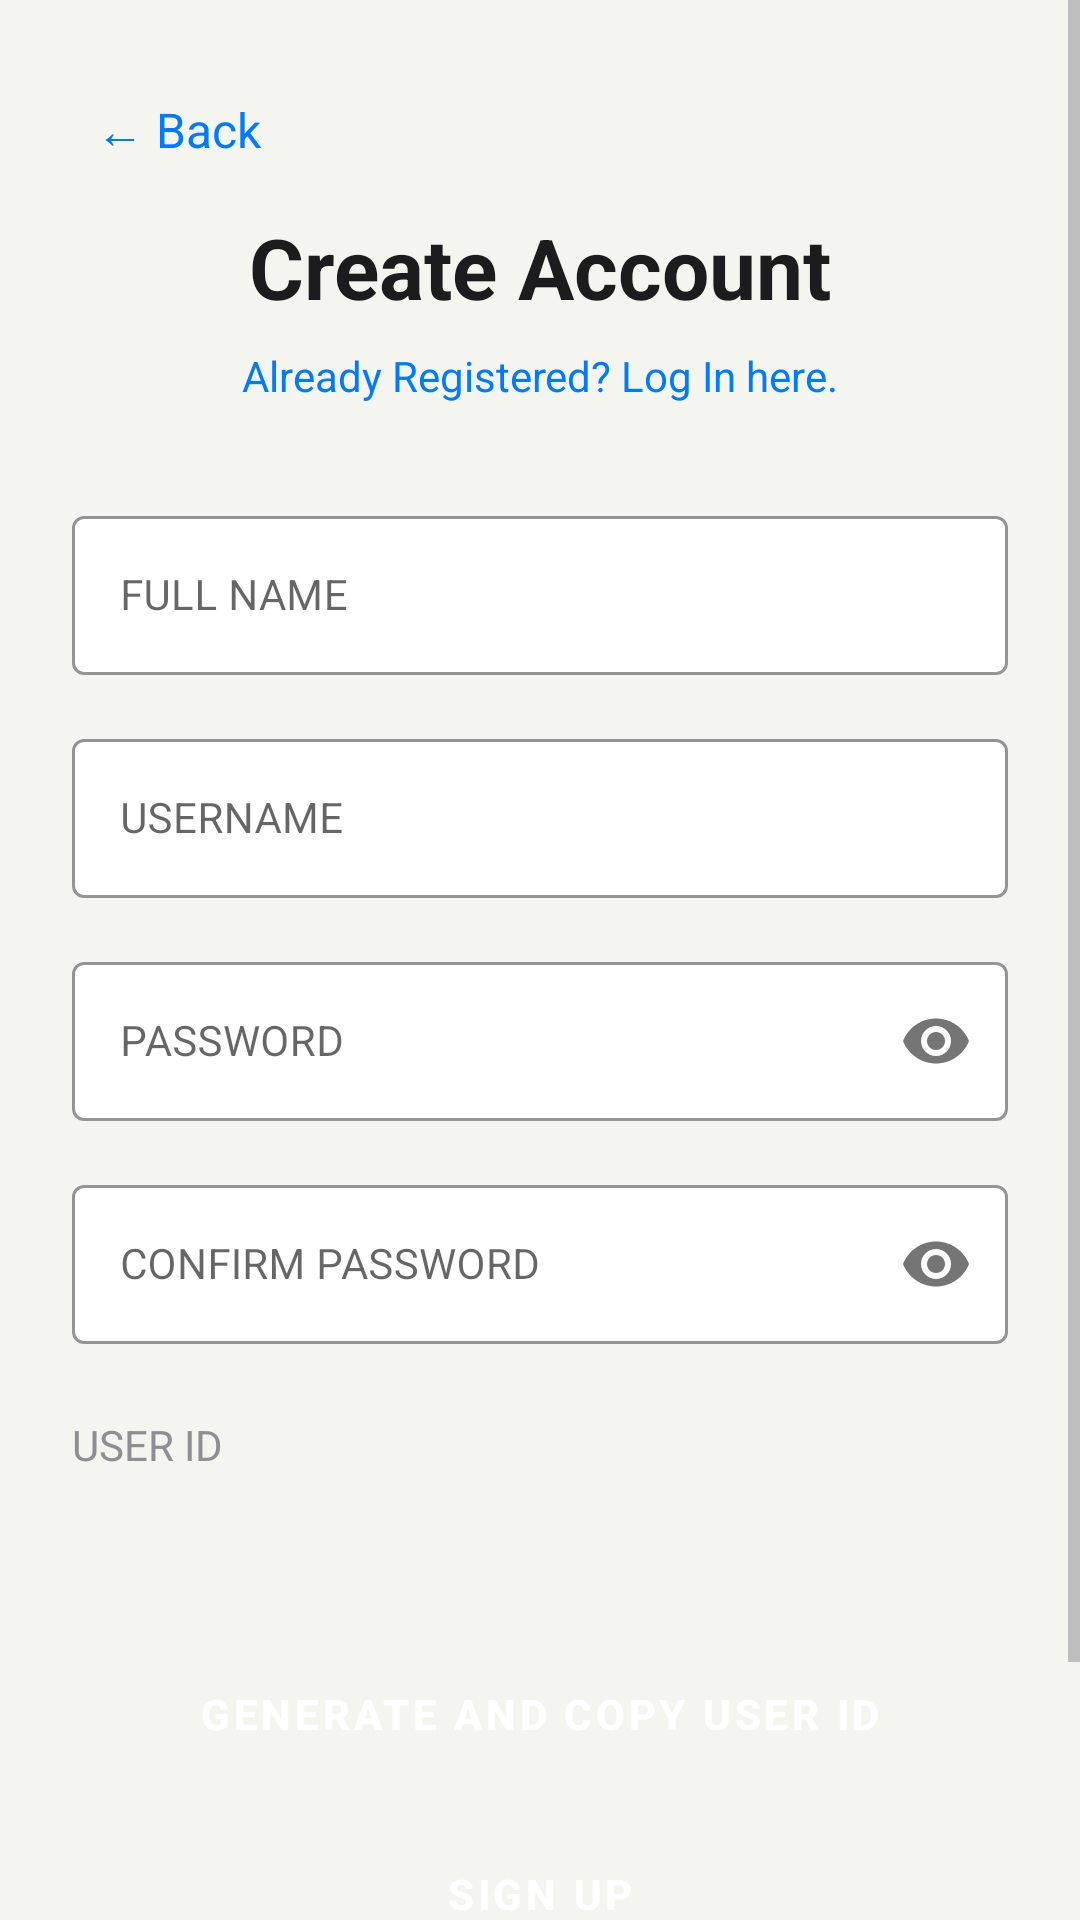

Write the Android layout XML for this screen, with the resource values it uses.
<!-- AndroidManifest.xml: application theme Theme.HarmonieBudget -->
<!-- res/layout/activity_register.xml -->
<?xml version="1.0" encoding="utf-8"?>
<ScrollView
    xmlns:android="http://schemas.android.com/apk/res/android"
    xmlns:app="http://schemas.android.com/apk/res-auto"
    android:layout_width="match_parent"
    android:layout_height="match_parent"
    android:fillViewport="true"
    android:scrollbars="vertical"
    android:background="@color/background_light">

    <androidx.constraintlayout.widget.ConstraintLayout
        android:layout_width="match_parent"
        android:layout_height="wrap_content"
        android:padding="24dp"
        android:paddingTop="48dp"
        android:paddingBottom="48dp"
        android:background="@color/background_light">

        
        <TextView
            android:id="@+id/iv_back_arrow"
            android:layout_width="wrap_content"
            android:layout_height="wrap_content"
            android:text="@string/back_arrow"
            android:textSize="16sp"
            android:textColor="@color/accent_blue"
            android:padding="8dp"
            android:layout_marginBottom="8dp"
            android:clickable="true"
            android:focusable="true"
            app:layout_constraintStart_toStartOf="parent"
            app:layout_constraintTop_toTopOf="parent" />

        
        <TextView
            android:id="@+id/tv_register_title"
            android:layout_width="wrap_content"
            android:layout_height="wrap_content"
            android:text="@string/create_new_account"
            android:textSize="28sp"
            android:textStyle="bold"
            android:textColor="@color/text_primary_light"
            android:layout_marginTop="8dp"
            app:layout_constraintTop_toBottomOf="@id/iv_back_arrow"
            app:layout_constraintStart_toStartOf="parent"
            app:layout_constraintEnd_toEndOf="parent" />

        
        <TextView
            android:id="@+id/tv_already_registered"
            android:layout_width="wrap_content"
            android:layout_height="wrap_content"
            android:text="@string/already_registered_log_in"
            android:textSize="14sp"
            android:textColor="@color/accent_blue"
            android:layout_marginTop="8dp"
            app:layout_constraintTop_toBottomOf="@id/tv_register_title"
            app:layout_constraintStart_toStartOf="parent"
            app:layout_constraintEnd_toEndOf="parent" />

        
        <com.google.android.material.textfield.TextInputLayout
            android:id="@+id/til_name"
            android:layout_width="0dp"
            android:layout_height="wrap_content"
            android:layout_marginTop="32dp"
            app:boxBackgroundColor="@color/surface_light"
            app:boxStrokeColor="@color/accent_blue"
            app:boxStrokeWidth="1dp"
            style="@style/Widget.MaterialComponents.TextInputLayout.OutlinedBox"
            app:layout_constraintTop_toBottomOf="@id/tv_already_registered"
            app:layout_constraintStart_toStartOf="parent"
            app:layout_constraintEnd_toEndOf="parent">

            <com.google.android.material.textfield.TextInputEditText
                android:id="@+id/et_name"
                android:layout_width="match_parent"
                android:layout_height="wrap_content"
                android:hint="@string/full_name_hint"
                android:textColor="@color/text_primary_light"
                android:textSize="14sp" />
        </com.google.android.material.textfield.TextInputLayout>

        
        <com.google.android.material.textfield.TextInputLayout
            android:id="@+id/til_username"
            android:layout_width="0dp"
            android:layout_height="wrap_content"
            android:layout_marginTop="16dp"
            app:boxBackgroundColor="@color/surface_light"
            app:boxStrokeColor="@color/accent_blue"
            app:boxStrokeWidth="1dp"
            style="@style/Widget.MaterialComponents.TextInputLayout.OutlinedBox"
            app:layout_constraintTop_toBottomOf="@id/til_name"
            app:layout_constraintStart_toStartOf="parent"
            app:layout_constraintEnd_toEndOf="parent">

            <com.google.android.material.textfield.TextInputEditText
                android:id="@+id/et_username"
                android:layout_width="match_parent"
                android:layout_height="wrap_content"
                android:hint="@string/username_hint"
                android:textColor="@color/text_primary_light"
                android:textSize="14sp" />
        </com.google.android.material.textfield.TextInputLayout>

        
        <com.google.android.material.textfield.TextInputLayout
            android:id="@+id/til_password"
            android:layout_width="0dp"
            android:layout_height="wrap_content"
            android:layout_marginTop="16dp"
            app:boxBackgroundColor="@color/surface_light"
            app:boxStrokeColor="@color/accent_blue"
            app:boxStrokeWidth="1dp"
            app:passwordToggleEnabled="true"
            style="@style/Widget.MaterialComponents.TextInputLayout.OutlinedBox"
            app:layout_constraintTop_toBottomOf="@id/til_username"
            app:layout_constraintStart_toStartOf="parent"
            app:layout_constraintEnd_toEndOf="parent">

            <com.google.android.material.textfield.TextInputEditText
                android:id="@+id/et_password"
                android:layout_width="match_parent"
                android:layout_height="wrap_content"
                android:hint="@string/password_hint"
                android:inputType="textPassword"
                android:textColor="@color/text_primary_light"
                android:textSize="14sp" />
        </com.google.android.material.textfield.TextInputLayout>

        
        <com.google.android.material.textfield.TextInputLayout
            android:id="@+id/til_confirm_password"
            android:layout_width="0dp"
            android:layout_height="wrap_content"
            android:layout_marginTop="16dp"
            app:boxBackgroundColor="@color/surface_light"
            app:boxStrokeColor="@color/accent_blue"
            app:boxStrokeWidth="1dp"
            app:passwordToggleEnabled="true"
            style="@style/Widget.MaterialComponents.TextInputLayout.OutlinedBox"
            app:layout_constraintTop_toBottomOf="@id/til_password"
            app:layout_constraintStart_toStartOf="parent"
            app:layout_constraintEnd_toEndOf="parent">

            <com.google.android.material.textfield.TextInputEditText
                android:id="@+id/et_confirm_password"
                android:layout_width="match_parent"
                android:layout_height="wrap_content"
                android:hint="@string/confirm_password_hint"
                android:inputType="textPassword"
                android:textColor="@color/text_primary_light"
                android:textSize="14sp" />
        </com.google.android.material.textfield.TextInputLayout>

        
        <TextView
            android:id="@+id/tv_user_id_label"
            android:layout_width="wrap_content"
            android:layout_height="wrap_content"
            android:text="@string/user_id_label"
            android:textSize="14sp"
            android:textColor="@color/text_secondary_light"
            android:layout_marginTop="24dp"
            app:layout_constraintTop_toBottomOf="@id/til_confirm_password"
            app:layout_constraintStart_toStartOf="parent" />

        <TextView
            android:id="@+id/tv_generated_user_id"
            android:layout_width="0dp"
            android:layout_height="wrap_content"
            android:textSize="18sp"
            android:textStyle="bold"
            android:textColor="@color/text_primary_light"
            android:layout_marginTop="8dp"
            app:layout_constraintTop_toBottomOf="@id/tv_user_id_label"
            app:layout_constraintStart_toStartOf="parent"
            app:layout_constraintEnd_toEndOf="parent" />

        
        <Button
            android:id="@+id/btn_generate_user_id"
            style="@style/StandardButton"
            android:layout_width="0dp"
            android:layout_height="wrap_content"
            android:text="@string/generate_and_copy_user_id"
            android:layout_marginTop="24dp"
            app:layout_constraintTop_toBottomOf="@id/tv_generated_user_id"
            app:layout_constraintStart_toStartOf="parent"
            app:layout_constraintEnd_toEndOf="parent" />

        
        <Button
            android:id="@+id/btn_register"
            style="@style/StandardButton"
            android:layout_width="0dp"
            android:layout_height="wrap_content"
            android:text="@string/sign_up_button"
            android:layout_marginTop="12dp"
            app:layout_constraintTop_toBottomOf="@id/btn_generate_user_id"
            app:layout_constraintStart_toStartOf="parent"
            app:layout_constraintEnd_toEndOf="parent" />

        
        <Button
            android:id="@+id/btn_return_home"
            style="@style/StandardButton"
            android:layout_width="0dp"
            android:layout_height="wrap_content"
            android:text="@string/return_home"
            android:layout_marginTop="12dp"
            app:layout_constraintTop_toBottomOf="@id/btn_register"
            app:layout_constraintStart_toStartOf="parent"
            app:layout_constraintEnd_toEndOf="parent" />

    </androidx.constraintlayout.widget.ConstraintLayout>
</ScrollView>
<!-- resources referenced by this layout -->
<resources>
  <color name="accent_blue">#007AFF</color>
  <color name="background_light">#F5F5F0</color>
  <color name="surface_light">#FFFFFF</color>
  <color name="text_primary_light">#1C1C1E</color>
  <color name="text_secondary_light">#8E8E93</color>
  <string name="already_registered_log_in">Already Registered? Log In here.</string>
  <string name="back_arrow">← Back</string>
  <string name="confirm_password_hint">CONFIRM PASSWORD</string>
  <string name="create_new_account">Create Account</string>
  <string name="full_name_hint">FULL NAME</string>
  <string name="generate_and_copy_user_id">Generate and copy User ID</string>
  <string name="password_hint">PASSWORD</string>
  <string name="return_home">Return Home</string>
  <string name="sign_up_button">Sign up</string>
  <string name="user_id_label">USER ID</string>
  <string name="username_hint">USERNAME</string>
  <style name="StandardButton" parent="Widget.MaterialComponents.Button">
          <item name="android:backgroundTint">@color/button_background_standard</item>
          <item name="android:textColor">@color/button_text_standard</item>
          <item name="android:textSize">14sp</item>
          <item name="android:textStyle">bold</item>
          <item name="android:minHeight">48dp</item>
          <item name="android:minWidth">0dp</item>
          <item name="android:paddingStart">16dp</item>
          <item name="android:paddingEnd">16dp</item>
          <item name="cornerRadius">8dp</item>
      </style>
  <style name="Theme.HarmonieBudget" parent="Theme.MaterialComponents.DayNight.NoActionBar">
  
          <item name="colorPrimary">@color/accent_blue</item>
          <item name="colorPrimaryVariant">@color/text_primary_light</item>
          <item name="colorSecondary">@color/accent_green</item>
  
          <item name="android:windowBackground">@color/background_light</item>
  
          
          <item name="android:textColor">@color/text_primary_light</item>
          <item name="android:textColorPrimary">@color/text_primary_light</item>
          <item name="android:textColorSecondary">@color/text_secondary_light</item>
          <item name="android:textColorHint">@color/text_hint_light</item>
  
          <item name="colorControlNormal">@color/text_secondary_light</item>
          <item name="colorControlActivated">@color/accent_blue</item>
          <item name="colorButtonNormal">@color/button_background_standard</item>
  
          <item name="cardViewStyle">@style/CardViewLight</item>
  
      </style>
  <color name="button_background_standard">#000000</color>
  <color name="button_text_standard">#FFFFFF</color>
  <color name="accent_green">#34C759</color>
  <color name="text_hint_light">#C7C7CC</color>
  <style name="CardViewLight" parent="CardView">
          <item name="cardBackgroundColor">@color/surface_light</item>
          <item name="cardElevation">1dp</item>
          <item name="cardCornerRadius">12dp</item>
      </style>
</resources>
